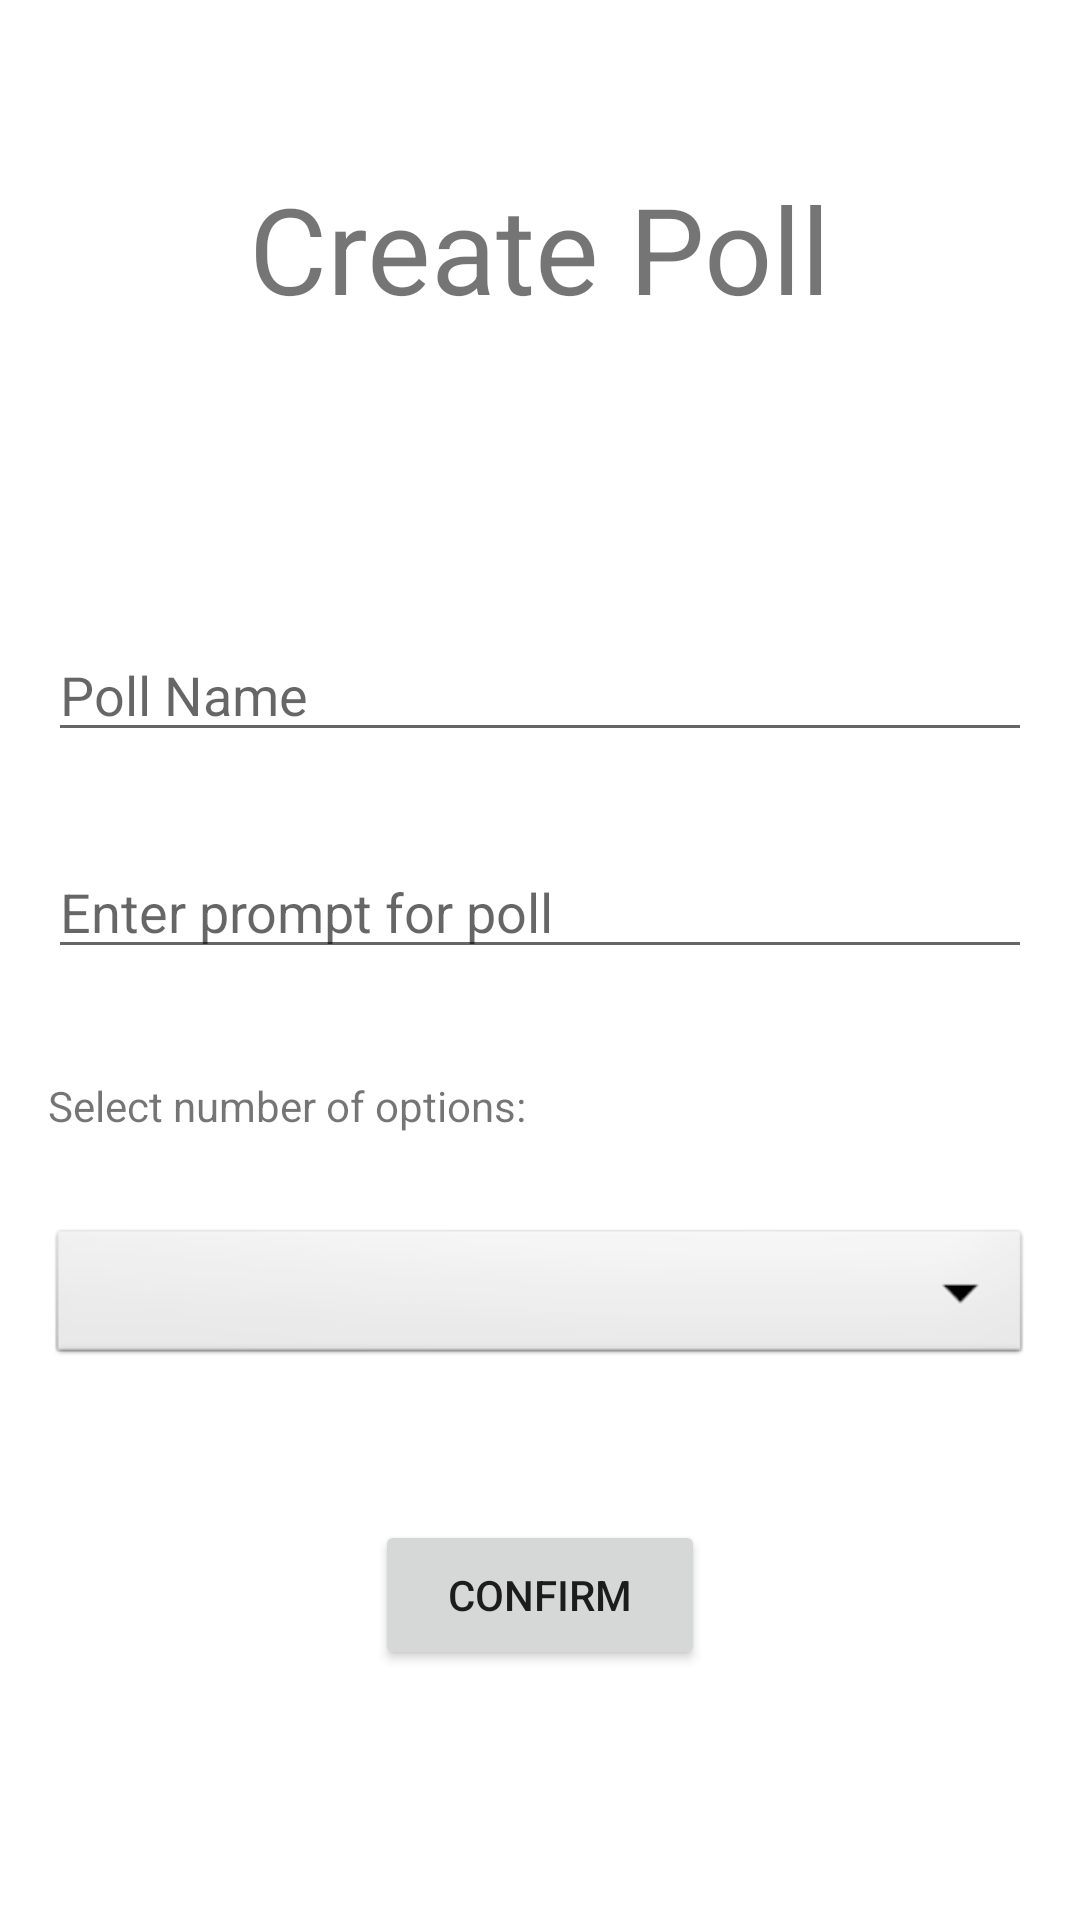

Reconstruct the res/layout file that produces this screen, plus the resources it refers to.
<!-- AndroidManifest.xml: application theme AppTheme -->
<!-- res/layout/activity_create_poll.xml -->
<?xml version="1.0" encoding="utf-8"?>
<RelativeLayout xmlns:android="http://schemas.android.com/apk/res/android"
    xmlns:app="http://schemas.android.com/apk/res-auto"
    xmlns:tools="http://schemas.android.com/tools"
    android:id="@+id/main"
    android:layout_width="match_parent"
    android:layout_height="match_parent"
    android:orientation="horizontal"
    tools:context=".CreatePoll"
    android:padding="16dp">

    <TextView
        android:id="@+id/title_tv"
        android:layout_width="wrap_content"
        android:layout_height="wrap_content"
        android:textSize="40sp"
        android:layout_centerHorizontal="true"
        android:layout_marginTop="40dp"

        android:text="Create Poll" />

    <EditText
        android:id="@+id/poll_name"
        android:layout_width="match_parent"
        android:layout_height="wrap_content"
        android:hint="Poll Name"
        android:layout_below="@id/title_tv"
        android:layout_marginTop="100dp"
        android:inputType="textMultiLine"
        android:minLines="1"
        android:maxLines="3"
        android:gravity="top"
        android:scrollbars="vertical"
        android:layout_marginBottom="16dp"
        android:overScrollMode="always"/>
    <EditText
        android:id="@+id/poll_prompt"
        android:layout_width="match_parent"
        android:layout_height="wrap_content"
        android:hint="Enter prompt for poll"
        android:layout_below="@id/poll_name"
        android:layout_marginTop="15dp"
        android:inputType="textMultiLine"
        android:minLines="1"
        android:maxLines="3"
        android:gravity="top"
        android:scrollbars="vertical"
        android:layout_marginBottom="16dp"
        android:overScrollMode="always"/>


    <TextView
        android:id="@+id/option_number_tv"
        android:layout_width="wrap_content"
        android:layout_height="wrap_content"
        android:layout_below="@id/poll_prompt"
        android:layout_marginVertical="20dp"
        android:text="Select number of options:" />

    <Spinner
        android:id="@+id/option_count_spinner"
        android:layout_width="match_parent"
        android:layout_height="wrap_content"
        android:layout_below="@id/option_number_tv"
        android:layout_marginVertical="10dp"
        android:background="@android:drawable/btn_dropdown" />

    <LinearLayout
        android:id="@+id/options_container"
        android:layout_width="match_parent"
        android:layout_height="wrap_content"
        android:orientation="vertical"
        android:layout_below="@id/option_count_spinner"
        android:layout_marginVertical="20dp">
    </LinearLayout>

    <Button
        android:layout_width="110dp"
        android:layout_height="50dp"
        android:layout_below="@id/options_container"
        android:text="Confirm"
        android:layout_centerHorizontal="true"
        android:id="@+id/btn_confirm"/>

</RelativeLayout>
<!-- resources referenced by this layout -->
<resources>
  <style name="AppTheme" parent="Theme.MaterialComponents.DayNight.NoActionBar">
  
      </style>
</resources>
